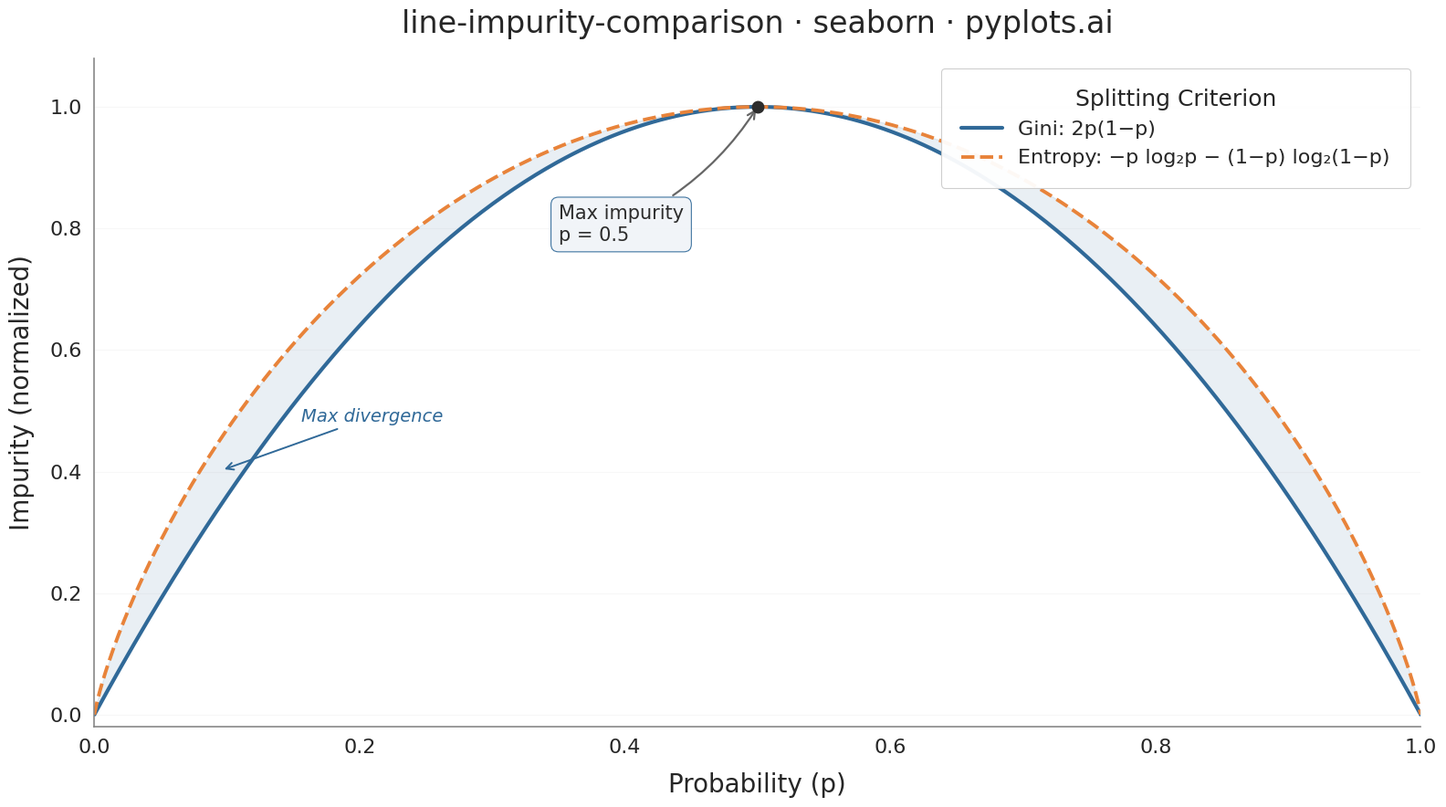

This figure's Python source:
""" pyplots.ai
line-impurity-comparison: Gini Impurity vs Entropy Comparison
Library: seaborn 0.13.2 | Python 3.14.3
Quality: 90/100 | Created: 2026-02-17
"""

import matplotlib.pyplot as plt
import numpy as np
import seaborn as sns


# Data
p = np.linspace(0, 1, 500)

gini = 2 * p * (1 - p)
gini_normalized = gini / gini.max()

# Entropy with edge case handling (0 at p=0 and p=1)
entropy = np.zeros_like(p)
mask = (p > 0) & (p < 1)
entropy[mask] = -p[mask] * np.log2(p[mask]) - (1 - p[mask]) * np.log2(1 - p[mask])
entropy_normalized = entropy / entropy.max()

# Plot setup
sns.set_theme(
    style="whitegrid",
    rc={
        "axes.grid.axis": "y",
        "grid.alpha": 0.15,
        "grid.linewidth": 0.8,
        "axes.edgecolor": "#888888",
        "axes.linewidth": 1.2,
        "font.family": "sans-serif",
    },
)

fig, ax = plt.subplots(figsize=(16, 9))

palette = sns.color_palette(["#306998", "#E8833A"])

# Shaded divergence region between curves
ax.fill_between(p, gini_normalized, entropy_normalized, alpha=0.10, color=palette[0], zorder=1)

# Plot lines using seaborn
sns.lineplot(x=p, y=gini_normalized, color=palette[0], linewidth=3, linestyle="-", label="Gini: 2p(1\u2212p)", ax=ax)
sns.lineplot(
    x=p,
    y=entropy_normalized,
    color=palette[1],
    linewidth=2.8,
    linestyle="--",
    label="Entropy: \u2212p log\u2082p \u2212 (1\u2212p) log\u2082(1\u2212p)",
    ax=ax,
)

# Max divergence annotation — positioned close to the divergence region
divergence = np.abs(entropy_normalized - gini_normalized)
max_div_idx = np.argmax(divergence)
mid_y = (gini_normalized[max_div_idx] + entropy_normalized[max_div_idx]) / 2

ax.annotate(
    "Max divergence",
    xy=(p[max_div_idx], mid_y),
    xytext=(p[max_div_idx] + 0.06, mid_y + 0.08),
    fontsize=14,
    fontstyle="italic",
    color=palette[0],
    arrowprops={"arrowstyle": "->", "color": palette[0], "lw": 1.4},
)

# Max impurity annotation at p=0.5
ax.plot(0.5, 1.0, "o", color="#2c2c2c", markersize=9, zorder=5)
ax.annotate(
    "Max impurity\np = 0.5",
    xy=(0.5, 1.0),
    xytext=(0.35, 0.78),
    fontsize=15,
    fontweight="medium",
    color="#2c2c2c",
    arrowprops={"arrowstyle": "->", "color": "#666666", "lw": 1.6, "connectionstyle": "arc3,rad=0.15"},
    bbox={"boxstyle": "round,pad=0.4", "facecolor": "#f0f4f8", "edgecolor": palette[0], "alpha": 0.92, "lw": 0.8},
)

# Style
ax.set_xlabel("Probability (p)", fontsize=20, labelpad=12)
ax.set_ylabel("Impurity (normalized)", fontsize=20, labelpad=12)
ax.set_title("line-impurity-comparison \u00b7 seaborn \u00b7 pyplots.ai", fontsize=24, fontweight="medium", pad=20)
ax.tick_params(axis="both", labelsize=16)
ax.set_xlim(0, 1)
ax.set_ylim(-0.02, 1.08)

sns.despine(ax=ax, top=True, right=True)

# Legend
legend = ax.legend(
    title="Splitting Criterion",
    title_fontsize=18,
    fontsize=16,
    loc="upper right",
    framealpha=0.95,
    edgecolor="#cccccc",
    fancybox=True,
    borderpad=1.0,
)
legend.get_frame().set_linewidth(0.8)

plt.tight_layout()
plt.savefig("plot.png", dpi=300, bbox_inches="tight")
